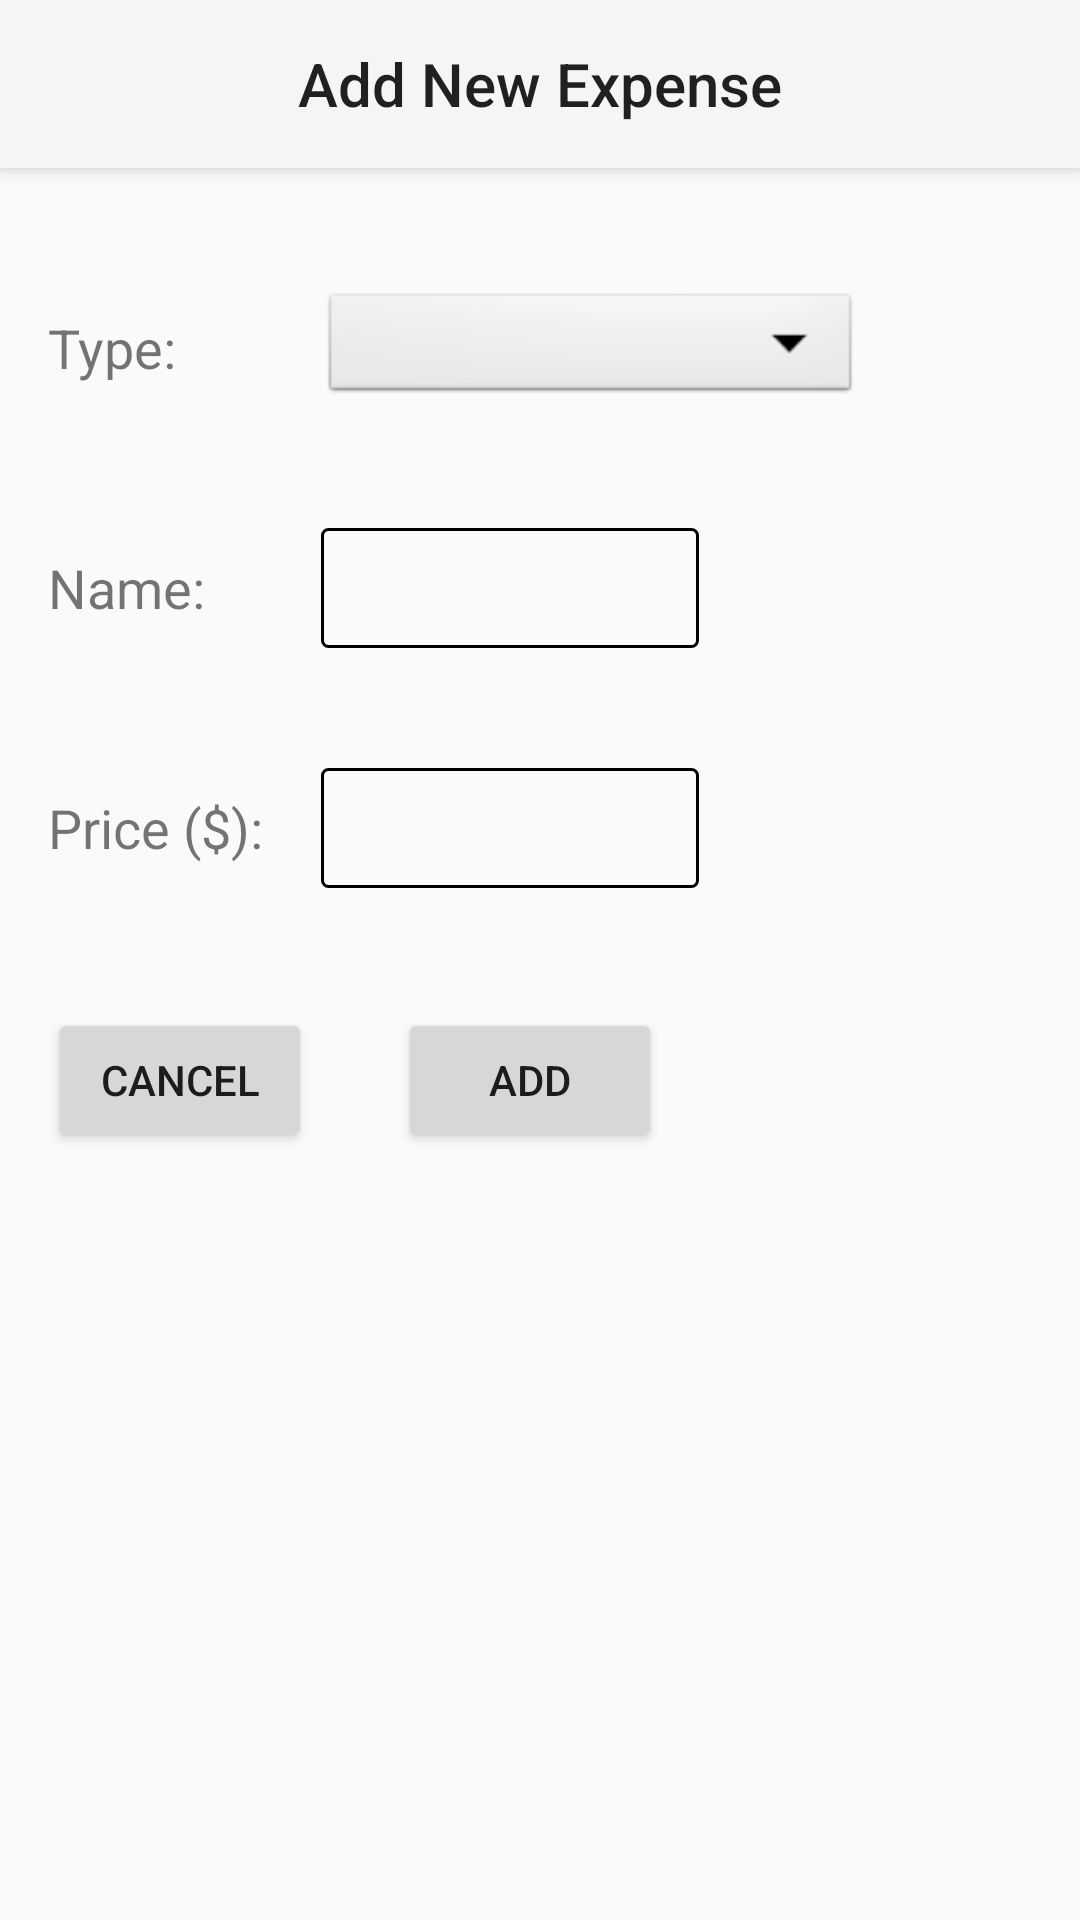

The Android layout XML behind this screen, and the referenced resources:
<!-- AndroidManifest.xml: application theme Theme.AppCompat.Light.NoActionBar -->
<!-- res/layout/fragment_create_new_expense.xml -->
<?xml version="1.0" encoding="utf-8"?>
<androidx.constraintlayout.widget.ConstraintLayout xmlns:android="http://schemas.android.com/apk/res/android"
    xmlns:app="http://schemas.android.com/apk/res-auto"
    xmlns:tools="http://schemas.android.com/tools"
    android:layout_width="match_parent"
    android:layout_height="match_parent"
    app:layout_constraintTop_toBottomOf="@+id/settings_toolbar"
    app:layout_constraintBottom_toTopOf="@+id/bottomNavigationView"
    android:id="@+id/fagment_create_new_expense"
    tools:context=".fragments.CreateNewExpenseFragment">

    <androidx.appcompat.widget.Toolbar
        android:id="@+id/create_new_expense_toolbar"
        android:layout_width="match_parent"
        android:layout_height="?attr/actionBarSize"
        android:background="?attr/colorPrimary"
        android:elevation="4dp"
        android:theme="@style/ThemeOverlay.AppCompat.ActionBar"
        app:layout_constraintEnd_toEndOf="parent"
        app:layout_constraintStart_toStartOf="parent"
        app:layout_constraintTop_toTopOf="parent"
        app:popupTheme="@style/ThemeOverlay.AppCompat.Light">

        <TextView
            android:id="@+id/settings_toolbar_text"
            style="@style/TextAppearance.AppCompat.Widget.ActionBar.Title"
            android:layout_width="wrap_content"
            android:layout_height="wrap_content"
            android:layout_gravity="center"
            android:text="@string/main_create_new_team"/>
    </androidx.appcompat.widget.Toolbar>

    
    <TextView
        android:id="@+id/create_text_type_display"
        style="@style/text_display"
        android:text="@string/type"
        app:layout_constraintStart_toStartOf="parent"
        app:layout_constraintTop_toBottomOf="@id/create_new_expense_toolbar" />

    <Spinner
        android:id="@+id/create_text_type_value"
        android:layout_width="180dp"
        android:layout_height="40dp"
        android:layout_marginStart="16dp"
        android:paddingLeft="0dp"
        android:paddingRight="0dp"
        android:background="@android:drawable/btn_dropdown"
        android:spinnerMode="dropdown"
        app:layout_constraintBottom_toBottomOf="@id/create_text_type_display"
        app:layout_constraintStart_toEndOf="@id/create_text_type_display" />

    
    <TextView
        android:id="@+id/create_text_name_display"
        style="@style/text_display"
        android:text="@string/name"
        app:layout_constraintStart_toStartOf="parent"
        app:layout_constraintTop_toBottomOf="@id/create_text_type_display" />

    <EditText
        android:id="@+id/create_text_name_value"
        style="@style/text_enter"
        android:ems="10"
        android:inputType="textPersonName"
        app:layout_constraintBottom_toBottomOf="@id/create_text_name_display"
        app:layout_constraintStart_toEndOf="@id/create_text_name_display"
        android:importantForAutofill="no"
        tools:ignore="LabelFor"/>

    
    <TextView
        android:id="@+id/create_text_price_display"
        style="@style/text_display"
        android:text="@string/price"
        app:layout_constraintStart_toStartOf="parent"
        app:layout_constraintTop_toBottomOf="@id/create_text_name_display" />

    <EditText
        android:id="@+id/create_text_price_value"
        style="@style/text_enter"
        android:ems="10"
        android:inputType="numberDecimal"
        android:maxLength="10"
        app:layout_constraintBottom_toBottomOf="@id/create_text_price_display"
        app:layout_constraintStart_toEndOf="@id/create_text_price_display"
        android:importantForAutofill="no"
        tools:ignore="LabelFor"/>

    <Button
        android:id="@+id/create_cancel_button"
        android:layout_width="wrap_content"
        android:layout_height="wrap_content"
        android:layout_marginStart="16dp"
        android:layout_marginTop="40dp"
        android:text="@string/cancel"
        app:layout_constraintStart_toStartOf="parent"
        app:layout_constraintTop_toBottomOf="@id/create_text_price_display" />

    <Button
        android:id="@+id/create_add_button"
        android:layout_width="wrap_content"
        android:layout_height="wrap_content"
        android:layout_marginStart="16dp"
        android:text="@string/add"
        app:layout_constraintBottom_toBottomOf="@+id/create_cancel_button"
        app:layout_constraintEnd_toEndOf="@id/create_text_price_value"
        app:layout_constraintStart_toEndOf="@id/create_cancel_button" />

</androidx.constraintlayout.widget.ConstraintLayout>
<!-- resources referenced by this layout -->
<resources>
  <string name="add">Add</string>
  <string name="cancel">Cancel</string>
  <string name="main_create_new_team">Add New Expense</string>
  <string name="name">Name:</string>
  <string name="price">Price ($):</string>
  <string name="type">Type:</string>
  <style name="text_display">
          <item name="android:layout_width">75dp</item>
          <item name="android:layout_height">40dp</item>
          <item name="android:layout_marginStart">16dp</item>
          <item name="android:layout_marginTop">40dp</item>
          <item name="android:textSize">18dp</item>
          <item name="android:gravity">center|start</item>
      </style>
  <style name="text_enter">
          <item name="android:layout_width">126dp</item>
          <item name="android:layout_height">40dp</item>
          <item name="android:layout_marginStart">16dp</item>
          <item name="android:background">@drawable/textbox_border</item>
      </style>
  <!-- drawable textbox_border (drawable) -->
  <?xml version="1.0" encoding="utf-8"?>
  <shape xmlns:android="http://schemas.android.com/apk/res/android"
      android:shape="rectangle" >
  
      
      <stroke
          android:width="1dp"
          android:color="#000000" >
      </stroke>
  
      
      <corners
          android:radius="2dp"   >
      </corners>
  
  </shape>
</resources>
